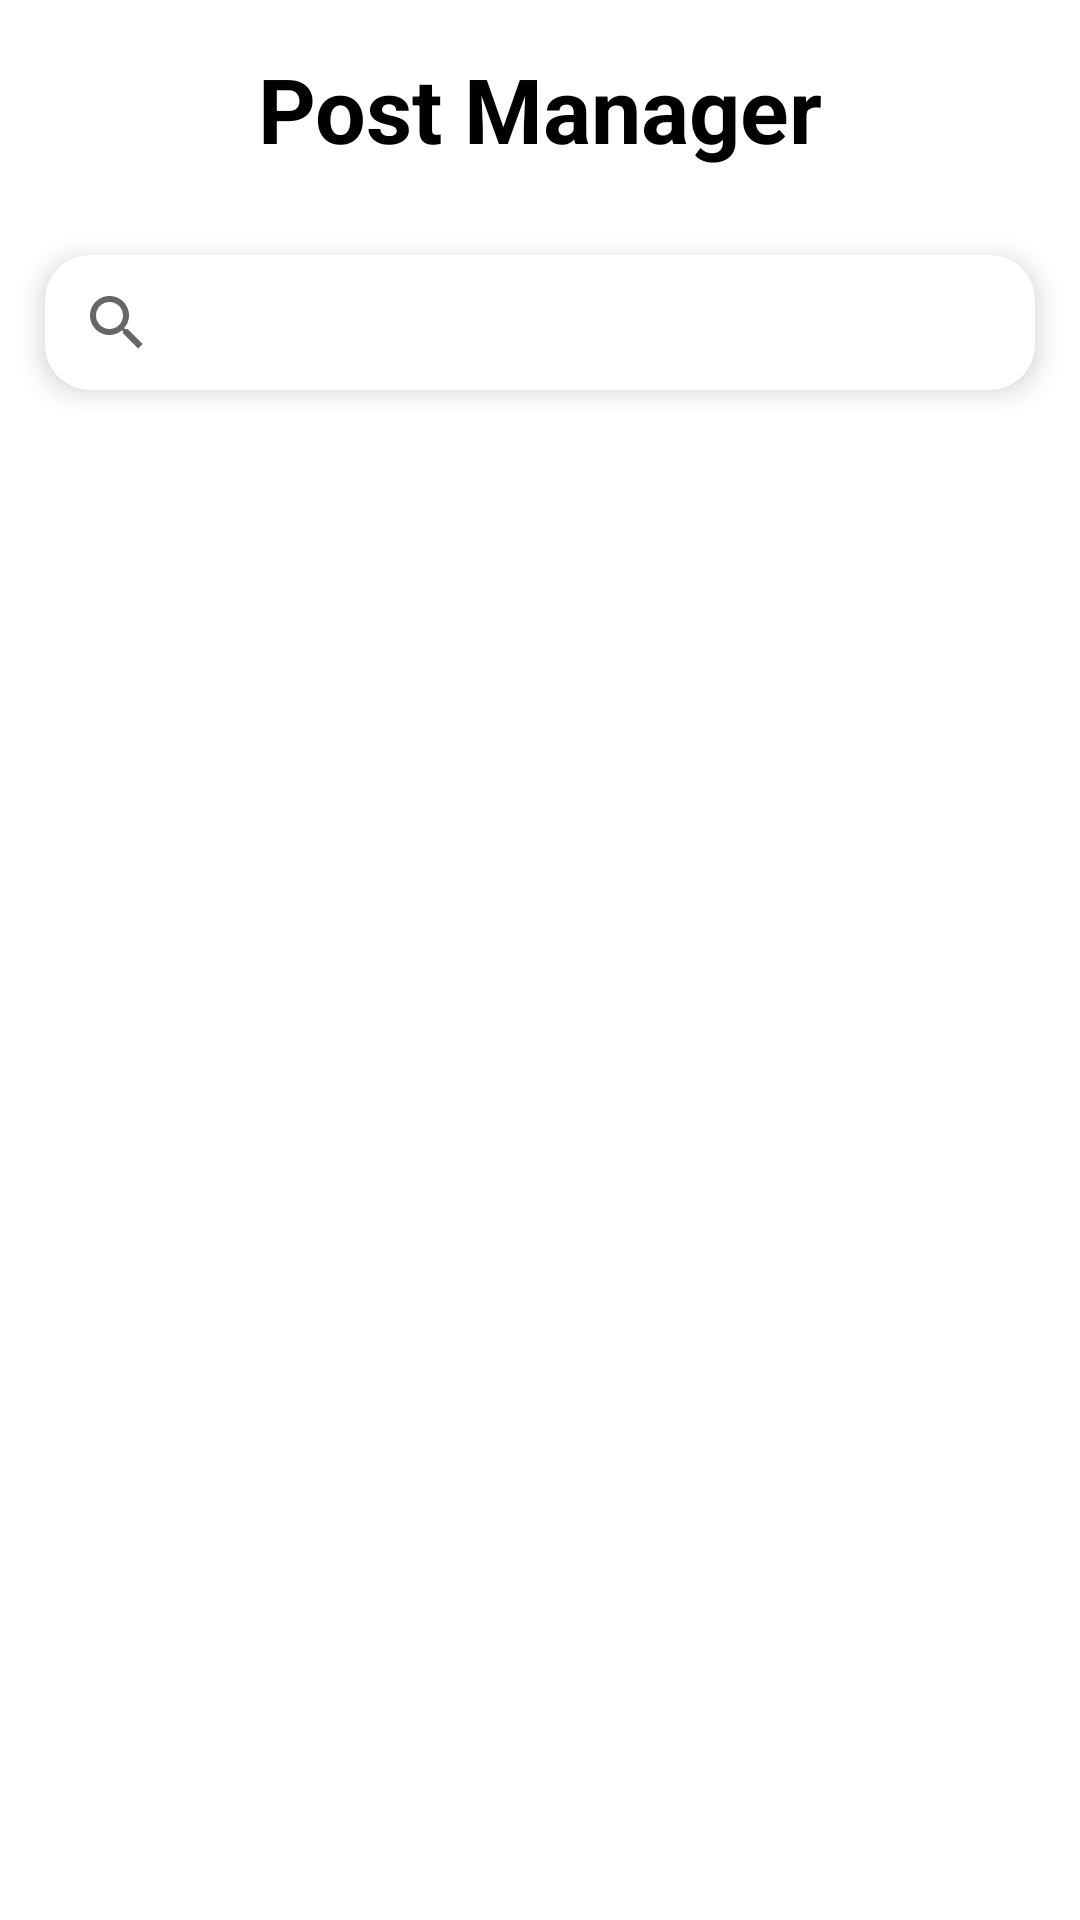

Produce the Android XML layout that renders to this screen, including the resource entries it uses.
<!-- AndroidManifest.xml: application theme Theme.PRM392Project -->
<!-- res/layout/post_manager_fragment.xml -->
<?xml version="1.0" encoding="utf-8"?>
<FrameLayout xmlns:android="http://schemas.android.com/apk/res/android"
    xmlns:tools="http://schemas.android.com/tools"
    android:layout_width="match_parent"
    android:layout_height="match_parent"
    xmlns:app="http://schemas.android.com/apk/res-auto"
    tools:context=".Fragment.PostManagerFragment">

    <androidx.constraintlayout.widget.ConstraintLayout
        android:layout_width="match_parent"
        android:layout_height="match_parent"
        android:background="@color/white">


        <TextView
            android:id="@+id/tv_postManageer"
            android:layout_width="wrap_content"
            android:layout_height="wrap_content"
            android:layout_marginTop="16dp"
            android:text="Post Manager"
            android:textColor="@color/black"
            android:textSize="30sp"
            android:textStyle="bold"
            app:layout_constraintEnd_toEndOf="parent"
            app:layout_constraintStart_toStartOf="parent"
            app:layout_constraintTop_toTopOf="parent" />

        <androidx.cardview.widget.CardView
            android:id="@+id/card_searchview"
            android:layout_width="match_parent"
            android:layout_height="45dp"
            android:layout_marginHorizontal="10dp"
            android:layout_marginStart="15dp"
            android:layout_marginEnd="15dp"
            app:cardCornerRadius="15dp"
            app:cardElevation="5dp"
            app:layout_constraintBottom_toTopOf="@+id/rcv_list"
            app:layout_constraintEnd_toEndOf="parent"
            app:layout_constraintStart_toStartOf="parent"
            app:layout_constraintTop_toBottomOf="@+id/usermanager_back_btn">

            <androidx.appcompat.widget.SearchView
                android:id="@+id/searchView"
                android:layout_width="match_parent"
                android:layout_height="match_parent"
                app:queryHint="Search here"
                />
        </androidx.cardview.widget.CardView>

        <androidx.recyclerview.widget.RecyclerView
            android:id="@+id/rcv_list"
            android:layout_width="match_parent"
            android:layout_height="match_parent"
            android:layout_marginTop="130dp"
            android:layout_marginLeft="10dp"
            android:layout_marginRight="10dp"
            android:layout_marginBottom="10dp"
            app:layout_constraintStart_toStartOf="parent"
            app:layout_constraintBottom_toBottomOf="parent"
            app:layout_constraintEnd_toEndOf="parent" />
    </androidx.constraintlayout.widget.ConstraintLayout>

</FrameLayout>
<!-- resources referenced by this layout -->
<resources>
  <color name="black">#FF000000</color>
  <color name="white">#FFFFFF</color>
  <style name="Theme.PRM392Project" parent="Theme.MaterialComponents.DayNight.NoActionBar">
          
          <item name="colorPrimary">@color/purple_500</item>
          <item name="colorPrimaryVariant">@color/purple_700</item>
          <item name="colorOnPrimary">@color/white</item>
          
          <item name="colorSecondary">@color/teal_200</item>
          <item name="colorSecondaryVariant">@color/teal_700</item>
          <item name="colorOnSecondary">@color/black</item>
          
          <item name="android:statusBarColor">?attr/colorPrimaryVariant</item>
          
      </style>
  <color name="purple_500">#FF6200EE</color>
  <color name="purple_700">#FF3700B3</color>
  <color name="teal_200">#FF03DAC5</color>
  <color name="teal_700">#FF018786</color>
</resources>
